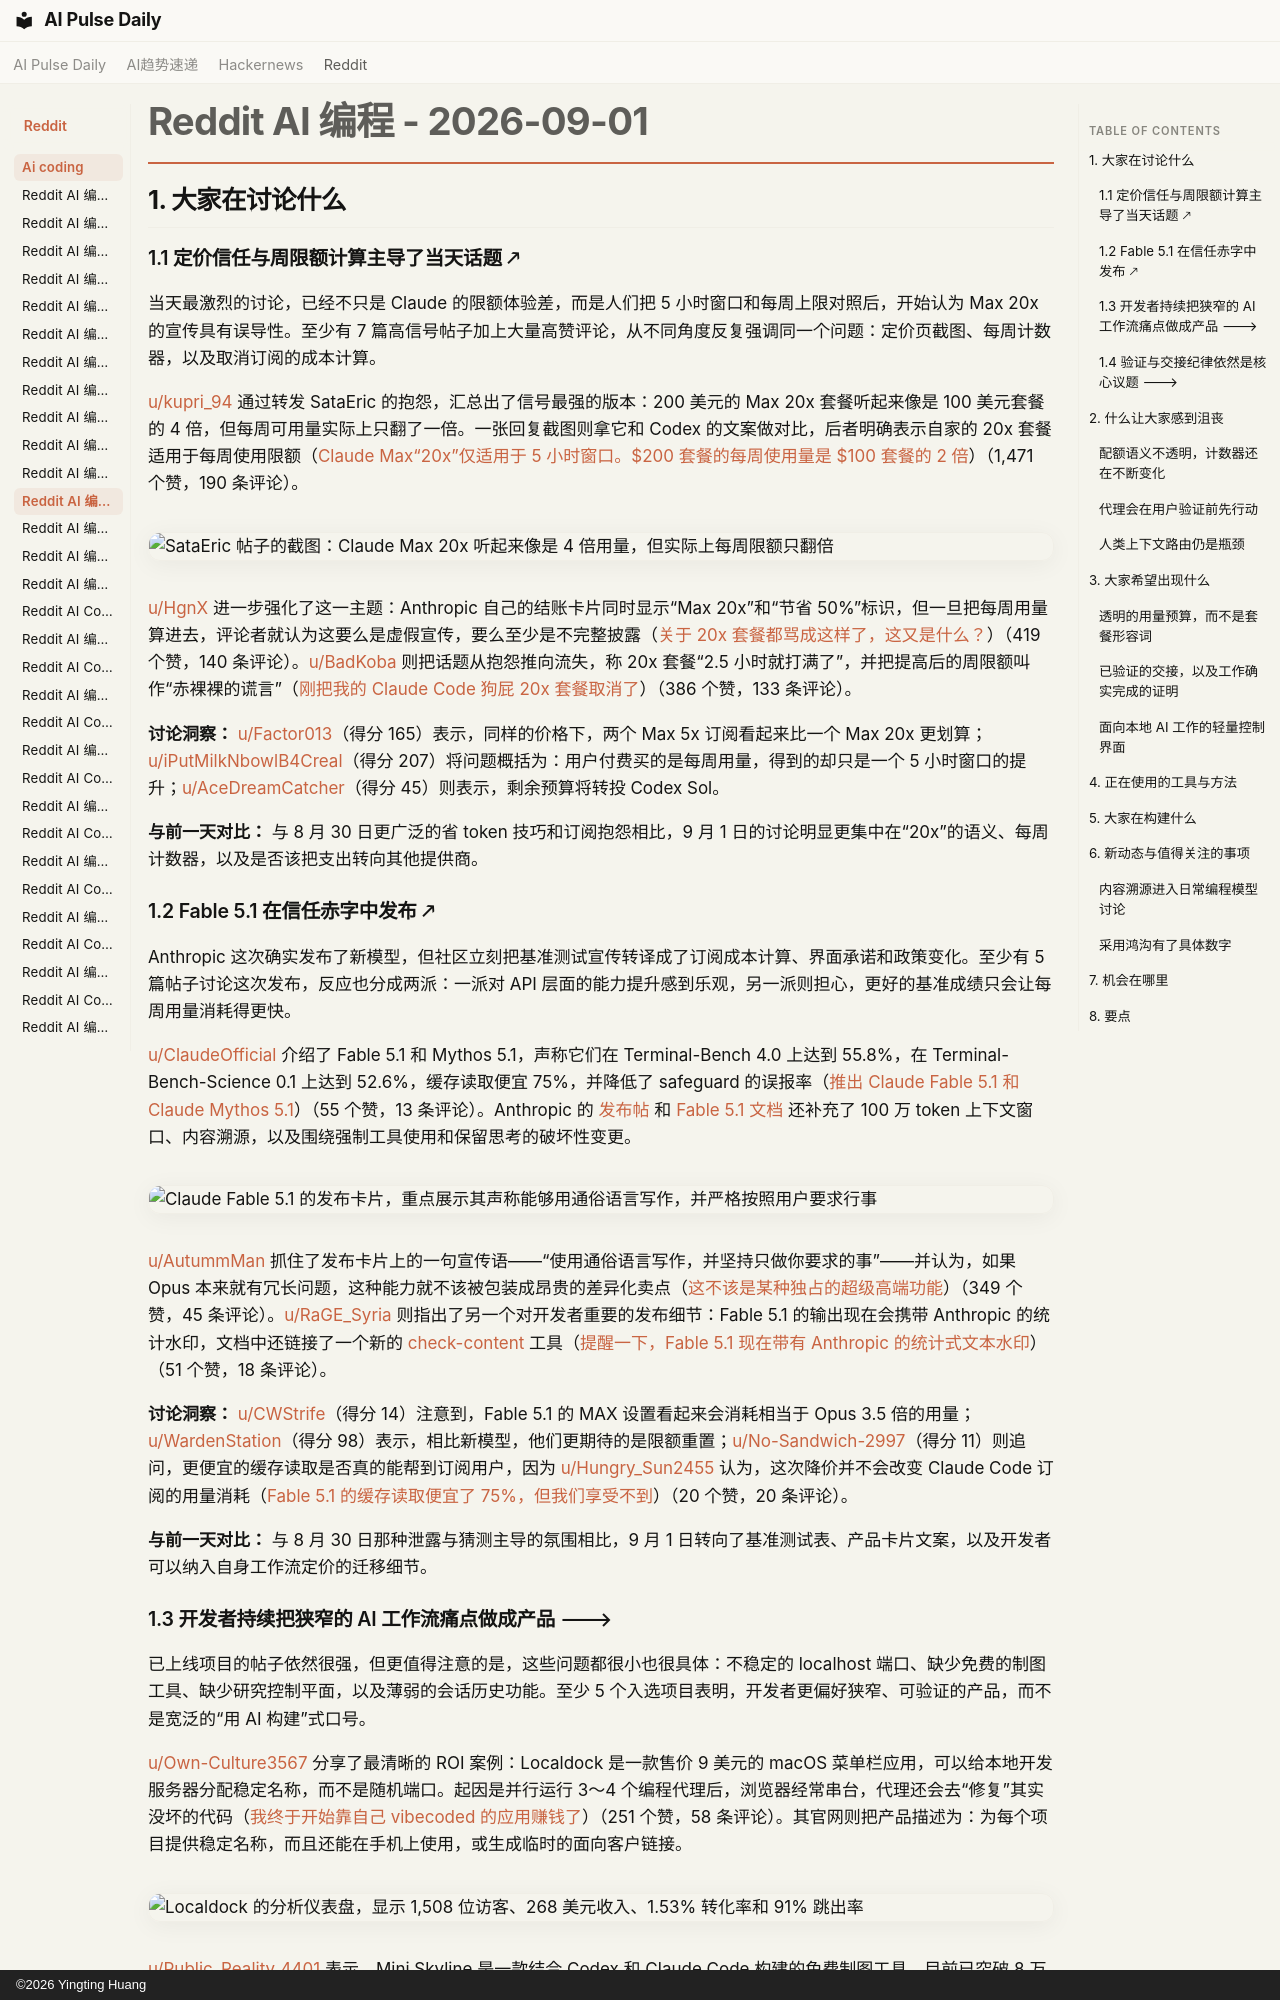

repository: vibewatch/vibewatch.github.io · page: reddit/ai-coding/2026-09-01.zh/index.html · generator: mkdocs · copyright: ©2026 Yingting Huang

# Reddit AI 编程 - 2026-09-01

## 1. 大家在讨论什么

### 1.1 定价信任与周限额计算主导了当天话题 🡕

当天最激烈的讨论，已经不只是 Claude 的限额体验差，而是人们把 5 小时窗口和每周上限对照后，开始认为 Max 20x 的宣传具有误导性。至少有 7 篇高信号帖子加上大量高赞评论，从不同角度反复强调同一个问题：定价页截图、每周计数器，以及取消订阅的成本计算。

[u/kupri_94](https://www.reddit.com/user/kupri_94) 通过转发 SataEric 的抱怨，汇总出了信号最强的版本：200 美元的 Max 20x 套餐听起来像是 100 美元套餐的 4 倍，但每周可用量实际上只翻了一倍。一张回复截图则拿它和 Codex 的文案做对比，后者明确表示自家的 20x 套餐适用于每周使用限额（[Claude Max“20x”仅适用于 5 小时窗口。$200 套餐的每周使用量是 $100 套餐的 2 倍](https://www.reddit.com/r/ClaudeCode/comments/1w38v98/claude_max_20x_only_applies_to_the_5hour_window/)）（1,471 个赞，190 条评论）。

![SataEric 帖子的截图：Claude Max 20x 听起来像是 4 倍用量，但实际上每周限额只翻倍](https://i.redd.it/r1sy7gcrkomh1.png)

[u/HgnX](https://www.reddit.com/user/HgnX) 进一步强化了这一主题：Anthropic 自己的结账卡片同时显示“Max 20x”和“节省 50%”标识，但一旦把每周用量算进去，评论者就认为这要么是虚假宣传，要么至少是不完整披露（[关于 20x 套餐都骂成这样了，这又是什么？](https://www.reddit.com/r/ClaudeCode/comments/1w4341r/with_all_the_outrage_about_the_20x_plan_whats_this/)）（419 个赞，140 条评论）。[u/BadKoba](https://www.reddit.com/user/BadKoba) 则把话题从抱怨推向流失，称 20x 套餐“2.5 小时就打满了”，并把提高后的周限额叫作“赤裸裸的谎言”（[刚把我的 Claude Code 狗屁 20x 套餐取消了](https://www.reddit.com/r/ClaudeCode/comments/1w3lw7f/just_cancelled_my_claude_code_bullshit_20x_plan/)）（386 个赞，133 条评论）。

**讨论洞察：** [u/Factor013](https://www.reddit.com/user/Factor013)（得分 165）表示，同样的价格下，两个 Max 5x 订阅看起来比一个 Max 20x 更划算；[u/iPutMilkNbowlB4Creal](https://www.reddit.com/user/iPutMilkNbowlB4Creal)（得分 207）将问题概括为：用户付费买的是每周用量，得到的却只是一个 5 小时窗口的提升；[u/AceDreamCatcher](https://www.reddit.com/user/AceDreamCatcher)（得分 45）则表示，剩余预算将转投 Codex Sol。

**与前一天对比：** 与 8 月 30 日更广泛的省 token 技巧和订阅抱怨相比，9 月 1 日的讨论明显更集中在“20x”的语义、每周计数器，以及是否该把支出转向其他提供商。

### 1.2 Fable 5.1 在信任赤字中发布 🡕

Anthropic 这次确实发布了新模型，但社区立刻把基准测试宣传转译成了订阅成本计算、界面承诺和政策变化。至少有 5 篇帖子讨论这次发布，反应也分成两派：一派对 API 层面的能力提升感到乐观，另一派则担心，更好的基准成绩只会让每周用量消耗得更快。

[u/ClaudeOfficial](https://www.reddit.com/user/ClaudeOfficial) 介绍了 Fable 5.1 和 Mythos 5.1，声称它们在 Terminal-Bench 4.0 上达到 55.8%，在 Terminal-Bench-Science 0.1 上达到 52.6%，缓存读取便宜 75%，并降低了 safeguard 的误报率（[推出 Claude Fable 5.1 和 Claude Mythos 5.1](https://www.reddit.com/r/ClaudeCode/comments/1w4juzb/introducing_claude_fable_51_and_claude_mythos_51/)）（55 个赞，13 条评论）。Anthropic 的 [发布帖](https://www.anthropic.com/claude-fable-and-mythos-5-1) 和 [Fable 5.1 文档](https://platform.claude.com/docs/en/models/fable-5-1/whats-new-fable-5-1) 还补充了 100 万 token 上下文窗口、内容溯源，以及围绕强制工具使用和保留思考的破坏性变更。

![Claude Fable 5.1 的发布卡片，重点展示其声称能够用通俗语言写作，并严格按照用户要求行事](https://i.redd.it/k9ix3mtq7ymh1.png)

[u/AutummMan](https://www.reddit.com/user/AutummMan) 抓住了发布卡片上的一句宣传语——“使用通俗语言写作，并坚持只做你要求的事”——并认为，如果 Opus 本来就有冗长问题，这种能力就不该被包装成昂贵的差异化卖点（[这不该是某种独占的超级高端功能](https://www.reddit.com/r/ClaudeCode/comments/1w4jsjt/this_should_not_be_an_exclusive_and_super_premium/)）（349 个赞，45 条评论）。[u/RaGE_Syria](https://www.reddit.com/user/RaGE_Syria) 则指出了另一个对开发者重要的发布细节：Fable 5.1 的输出现在会携带 Anthropic 的统计水印，文档中还链接了一个新的 [check-content](https://claude.com/check-content) 工具（[提醒一下，Fable 5.1 现在带有 Anthropic 的统计式文本水印](https://www.reddit.com/r/ClaudeCode/comments/1w4lepw/heads_up_fable_51_now_carries_anthropics/)）（51 个赞，18 条评论）。

**讨论洞察：** [u/CWStrife](https://www.reddit.com/user/CWStrife)（得分 14）注意到，Fable 5.1 的 MAX 设置看起来会消耗相当于 Opus 3.5 倍的用量；[u/WardenStation](https://www.reddit.com/user/WardenStation)（得分 98）表示，相比新模型，他们更期待的是限额重置；[u/No-Sandwich-2997](https://www.reddit.com/user/No-Sandwich-2997)（得分 11）则追问，更便宜的缓存读取是否真的能帮到订阅用户，因为 [u/Hungry_Sun2455](https://www.reddit.com/user/Hungry_Sun2455) 认为，这次降价并不会改变 Claude Code 订阅的用量消耗（[Fable 5.1 的缓存读取便宜了 75%，但我们享受不到](https://www.reddit.com/r/ClaudeCode/comments/1w4kccg/cache_reads_are_75_cheaper_with_fable_51_but_not/)）（20 个赞，20 条评论）。

**与前一天对比：** 与 8 月 30 日那种泄露与猜测主导的氛围相比，9 月 1 日转向了基准测试表、产品卡片文案，以及开发者可以纳入自身工作流定价的迁移细节。
